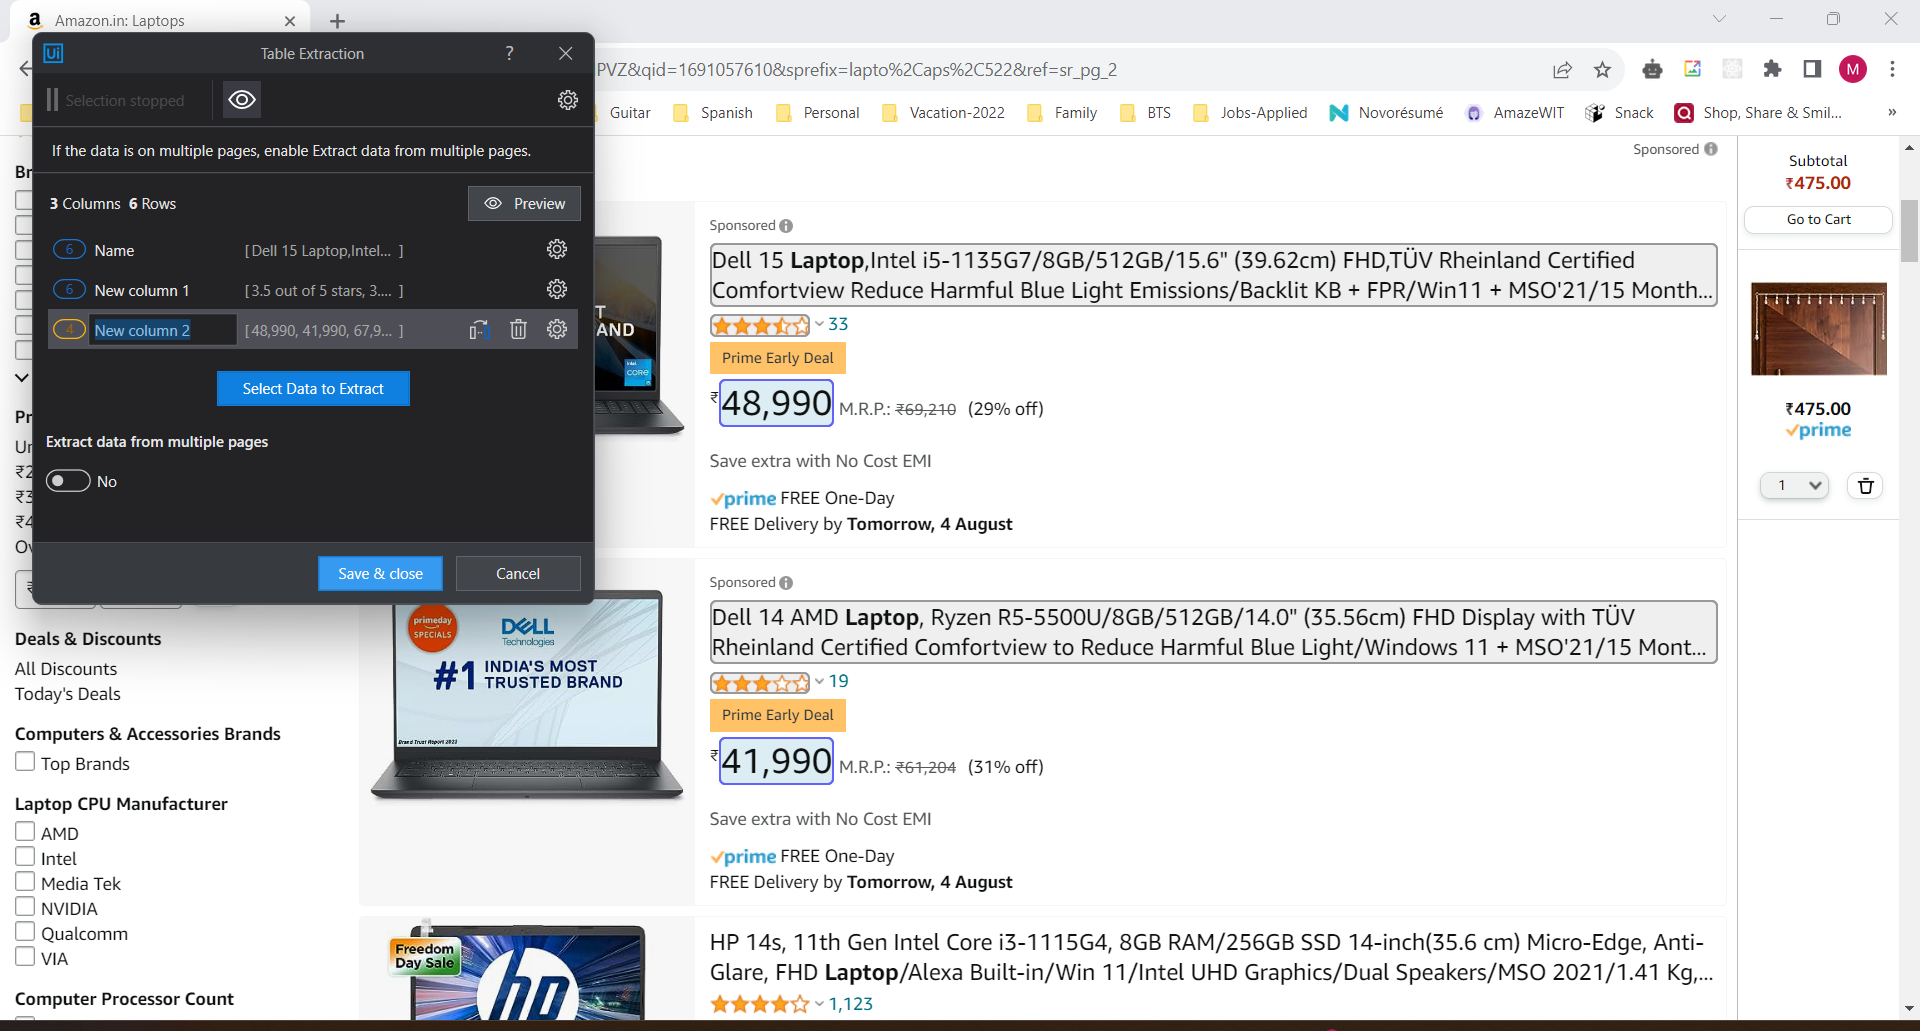
Workflow: Main

Step 1: get-text from the element in window 'Amazon.in: Laptops' (chrome.exe)
